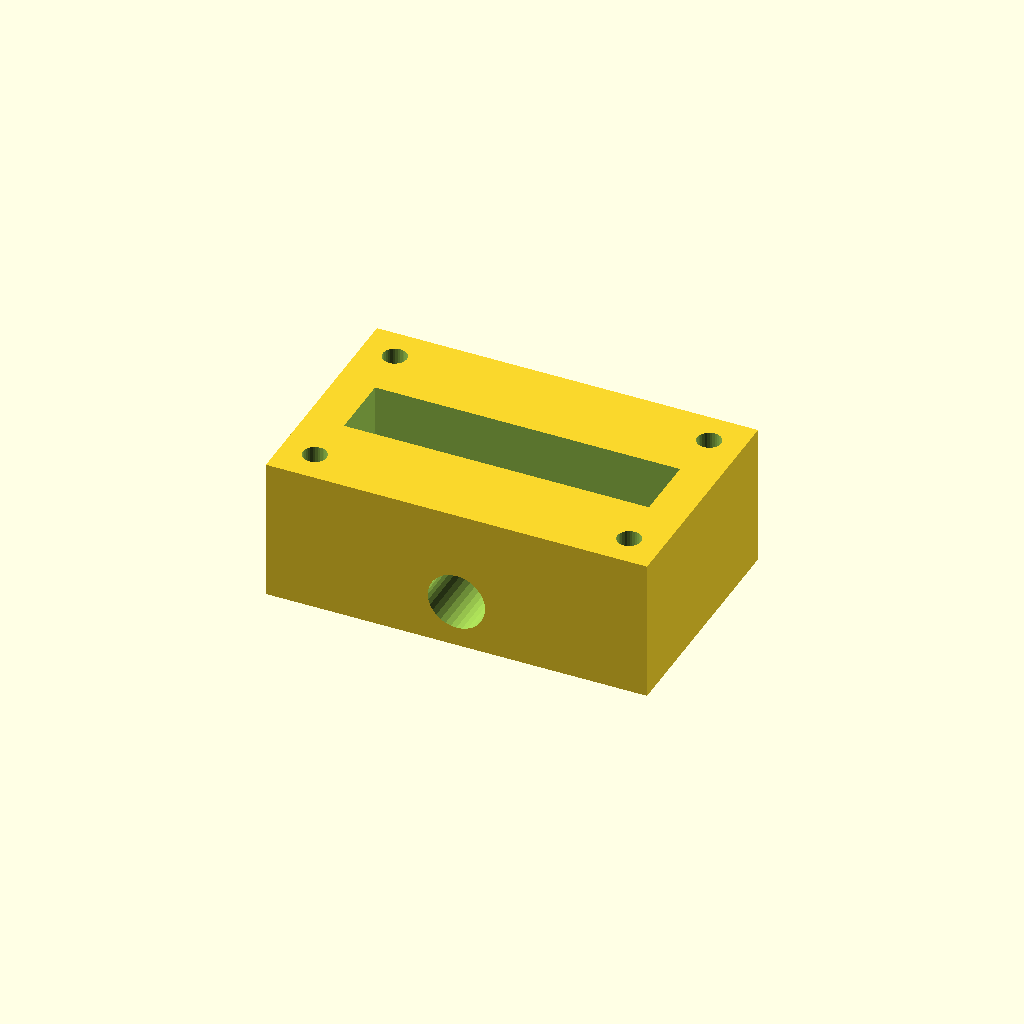
Cell 1 — every parameter at its default value.
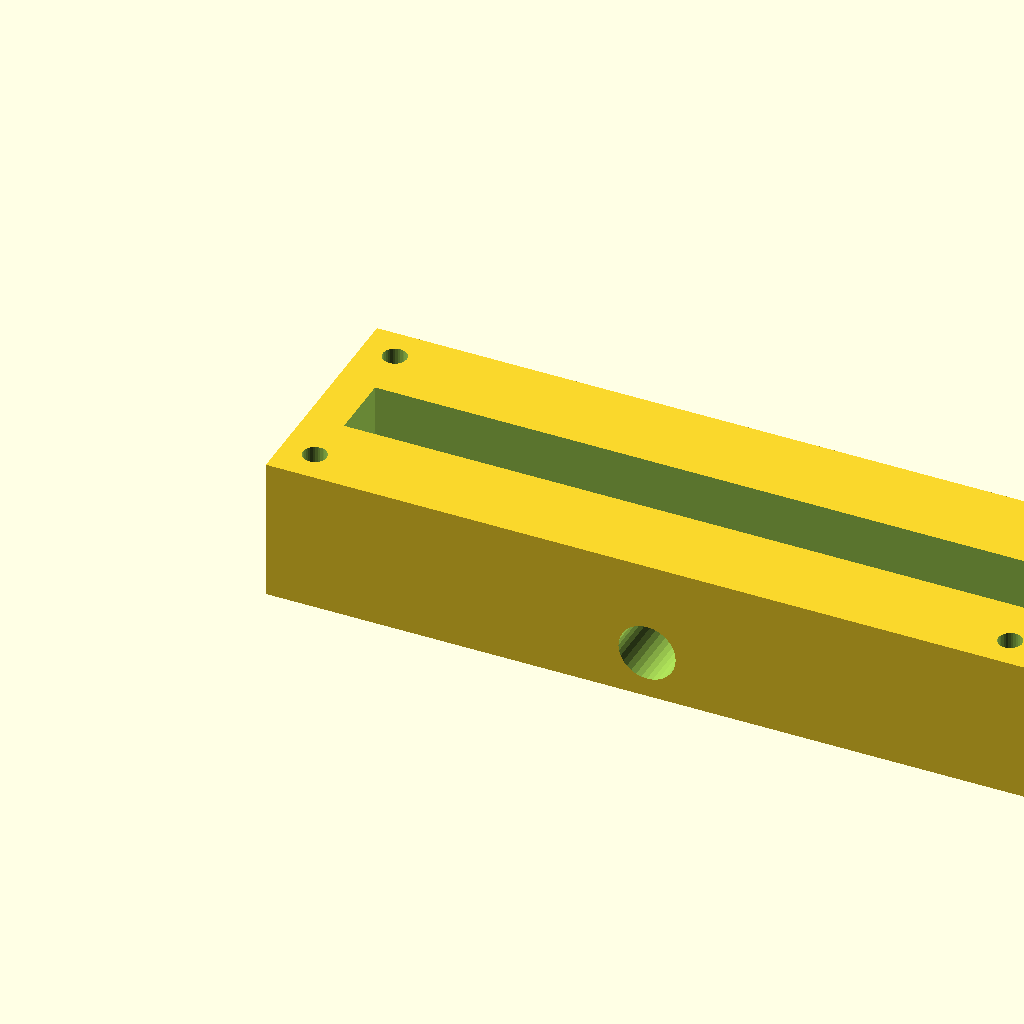
Cell 2: block_l = 160 (everything else at default).
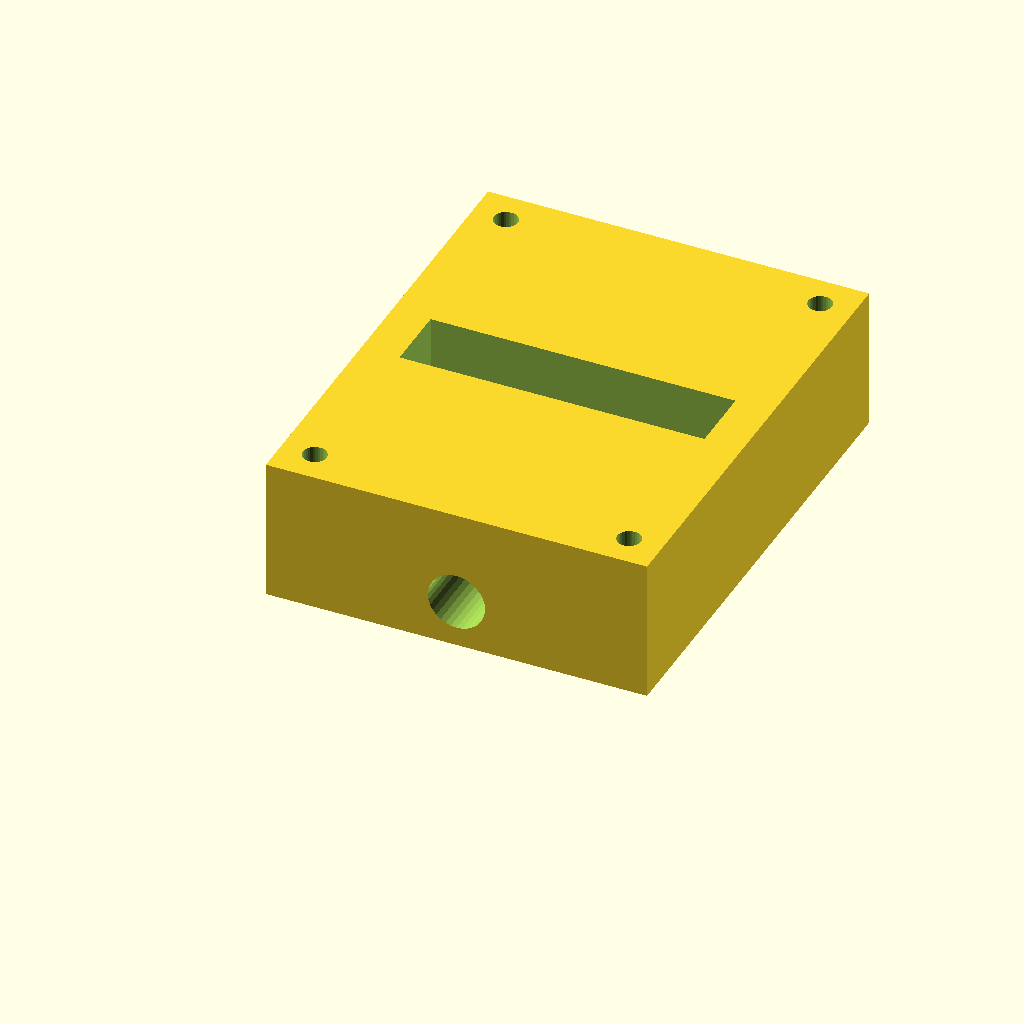
Cell 3: the same model with block_w = 100.
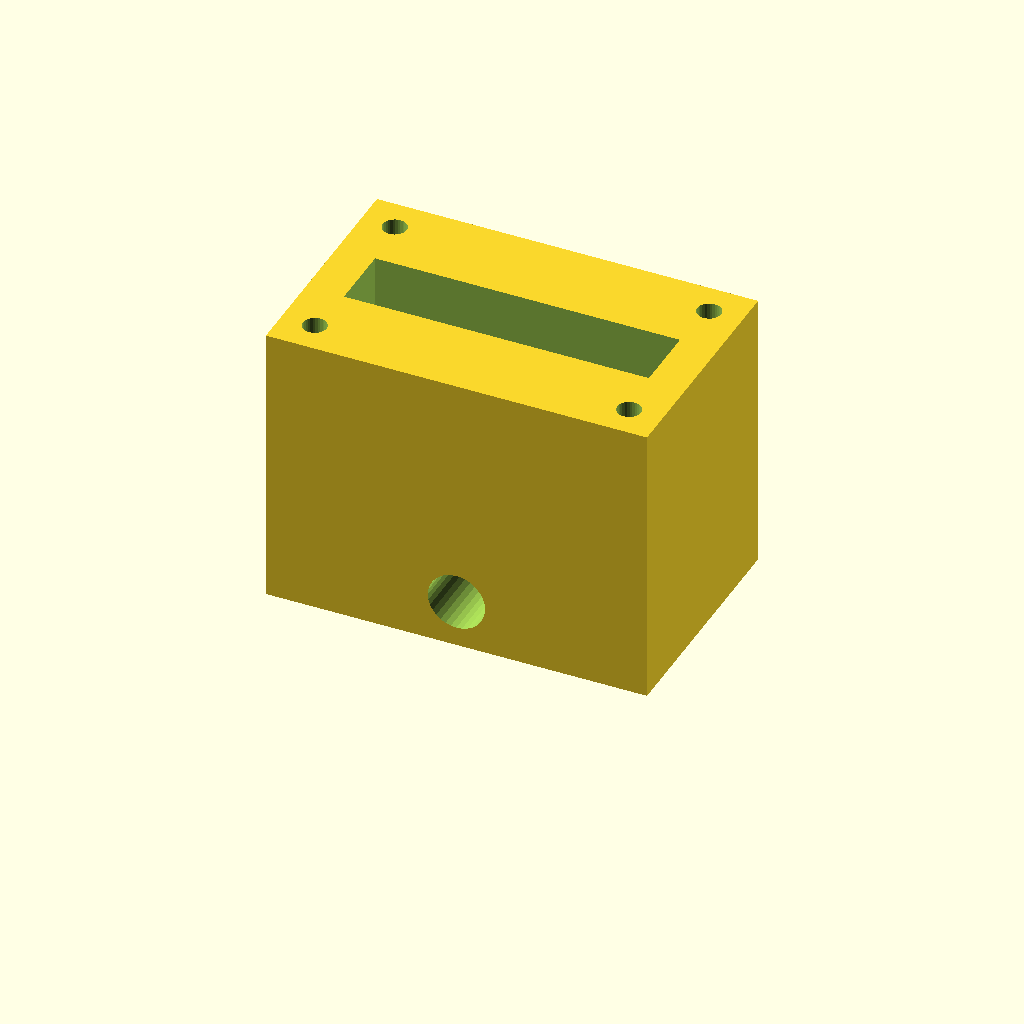
Cell 4: block_h = 60 (everything else at default).
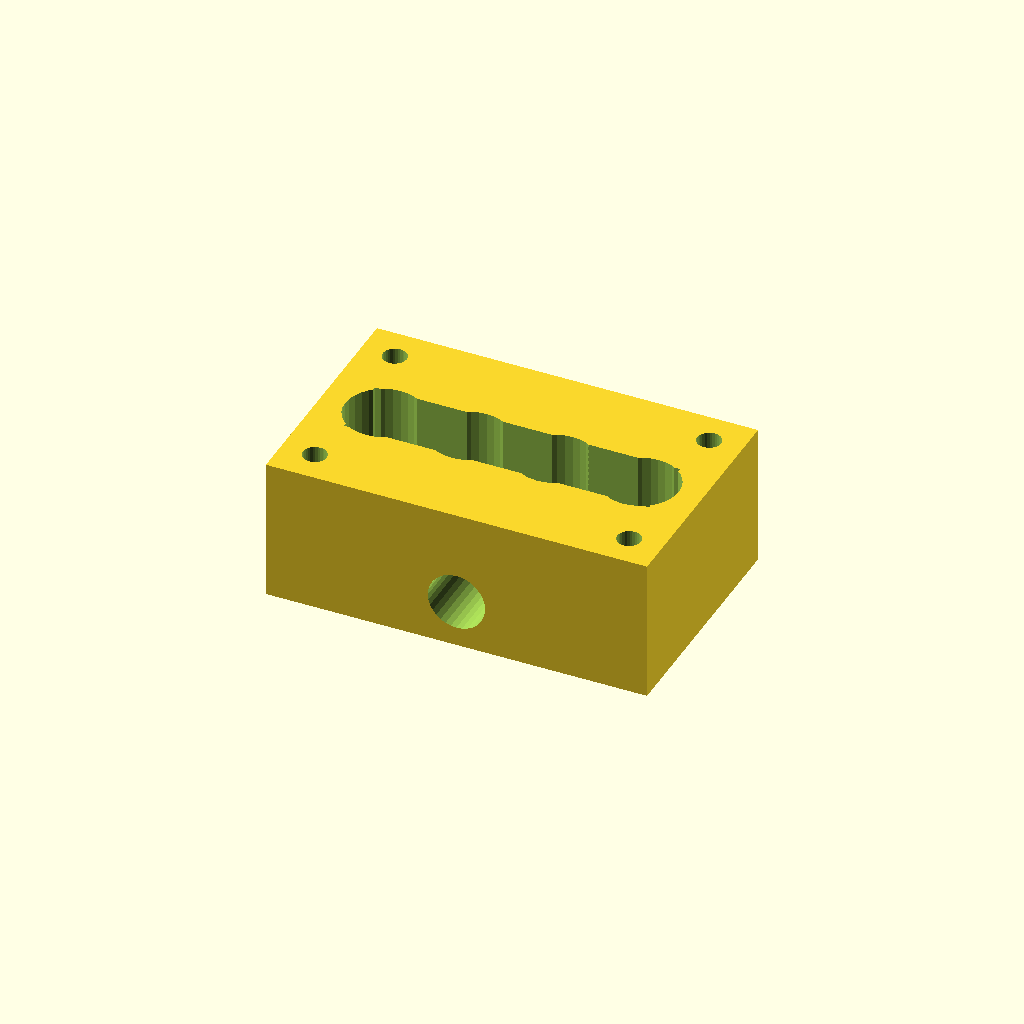
Cell 5: port_d = 16 (everything else at default).
One fixed orthographic camera (rotation 55°, 0°, 25°; colour scheme Cornfield) for every cell.
The OpenSCAD source (optional_data/data/solid2/manifoldblock/part_0191.scad):
$fn = 32;

// ----------------------------------------------------------------------
// Manifold block: side_outlet manifold
// ----------------------------------------------------------------------

// --- parameters (mm) ---
block_l = 80;             // block length, X
block_w = 50;             // block width, Y
block_h = 30;             // block height, Z
port_d = 8;               // port bore diameter
port_pitch = 18;          // port pitch along X
gallery_d = 14;           // top gallery width, Y
gallery_depth = 12;       // gallery pocket depth
wall_p = 8;               // gallery end wall thickness, X
mnt_d = 5;                // mounting hole diameter
mnt_in = 7;               // mounting hole inset from the edges
out_d = 12;               // outlet bore diameter
out_z = 10;               // outlet axis height

n_ports = 4;  // ports in the row
port_x0 = (block_l - (n_ports - 1) * port_pitch) / 2;  // first port X

difference() {
  cube([block_l, block_w, block_h]);
  for (i = [0 : n_ports - 1])
    translate([port_x0 + i * port_pitch, block_w / 2, -1])
      cylinder(h = block_h + 2, d = port_d);
  translate([wall_p, block_w / 2 - gallery_d / 2, block_h - gallery_depth])
    cube([block_l - 2 * wall_p, gallery_d, gallery_depth + 1]);
  for (cx = [mnt_in, block_l - mnt_in])
    for (cy = [mnt_in, block_w - mnt_in])
      translate([cx, cy, -1]) cylinder(h = block_h + 2, d = mnt_d);
  translate([block_l / 2, -1, out_z]) rotate([-90, 0, 0])
    cylinder(h = block_w + 2, d = out_d);
}
Parameter table extracted from the source (name, type, default, range or options):
block_l: number, default 80
block_w: number, default 50
block_h: number, default 30
port_d: number, default 8
port_pitch: number, default 18
gallery_d: number, default 14
gallery_depth: number, default 12
wall_p: number, default 8
mnt_d: number, default 5
mnt_in: number, default 7
out_d: number, default 12
out_z: number, default 10
n_ports: number, default 4
